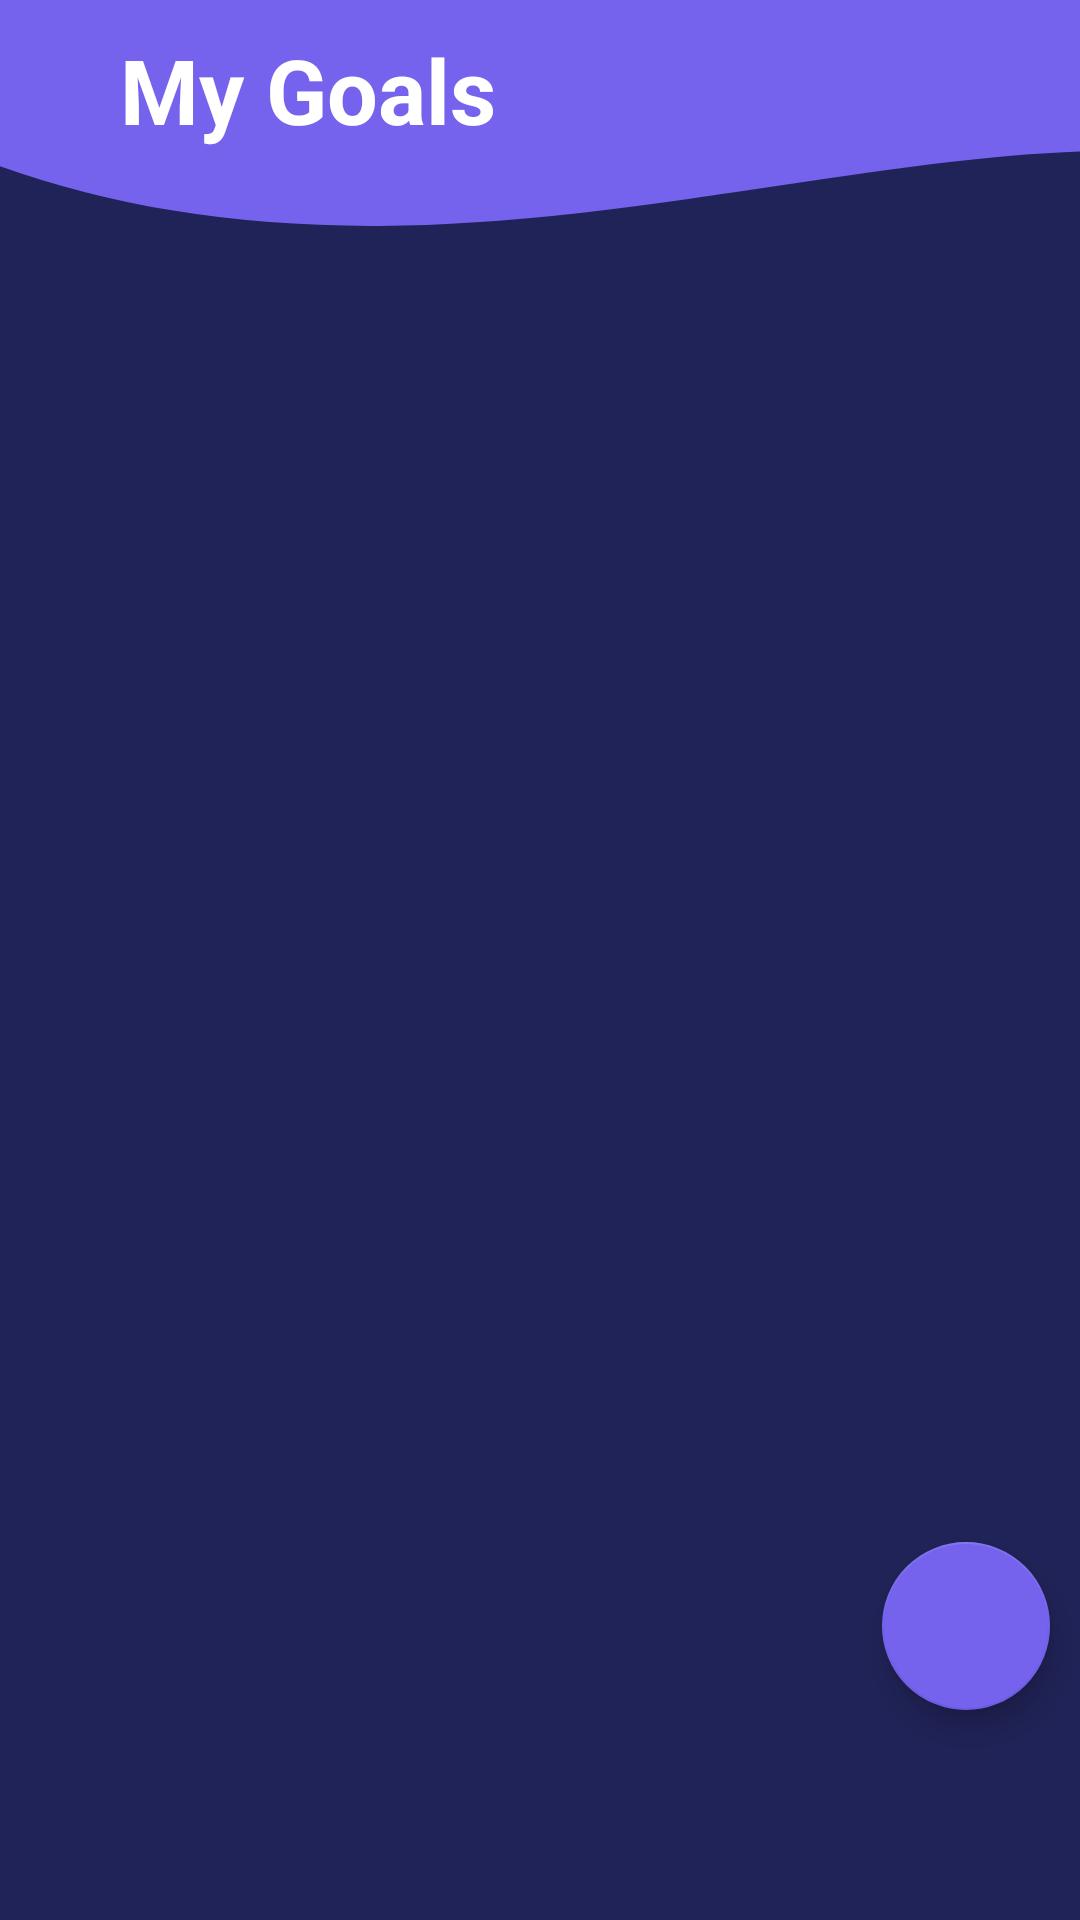

The Android layout XML behind this screen, and the referenced resources:
<!-- AndroidManifest.xml: application theme Theme.GoalTracker -->
<!-- res/layout/fragment_goals.xml -->
<?xml version="1.0" encoding="utf-8"?>
<androidx.constraintlayout.widget.ConstraintLayout
    xmlns:android="http://schemas.android.com/apk/res/android"
    xmlns:app="http://schemas.android.com/apk/res-auto"
    xmlns:tools="http://schemas.android.com/tools"
    android:layout_width="match_parent"
    android:layout_height="match_parent"
    android:background="@color/blue"
    tools:context=".ui.goals.GoalsFragment">

        <View
            android:id="@+id/top_view"
            android:layout_width="0dp"
            android:layout_height="50dp"
            android:background="@color/light_purple"
            app:layout_constraintEnd_toEndOf="parent"
            app:layout_constraintStart_toStartOf="parent"
            app:layout_constraintTop_toTopOf="parent" />

        <View
            android:id="@+id/design_view"
            android:layout_width="0dp"
            android:layout_height="40dp"
            android:background="@drawable/goal_back"
            app:layout_constraintEnd_toEndOf="parent"
            app:layout_constraintStart_toStartOf="parent"
            app:layout_constraintTop_toBottomOf="@+id/top_view" />



        <TextView
            android:id="@+id/text_view"
            android:layout_width="wrap_content"
            android:layout_height="wrap_content"
            android:text="My Goals"
            android:textColor="@color/white"
            android:textSize="30sp"
            android:textStyle="bold"
            app:layout_constraintStart_toStartOf="parent"
            android:layout_marginStart="40dp"
            app:layout_constraintBottom_toBottomOf="@+id/top_view"
            android:gravity="start" />



    <TextView
        android:id="@+id/no_goals_message"
        android:layout_width="wrap_content"
        android:layout_height="wrap_content"
        android:text="Tap + icon below to create a goal."
        android:visibility="gone"
        android:textColor="@color/white"
        android:textSize="18sp"
        android:textStyle="bold"
        app:layout_constraintTop_toTopOf="parent"
        app:layout_constraintBottom_toBottomOf="parent"
       app:layout_constraintRight_toRightOf="parent"
        app:layout_constraintLeft_toLeftOf="parent"/>



        <androidx.recyclerview.widget.RecyclerView
        android:id="@+id/goal_list"
        android:layout_width="match_parent"
        android:layout_height="0dp"
        android:layout_marginVertical="16dp"
        app:layoutManager="androidx.recyclerview.widget.LinearLayoutManager"
        app:layout_constraintBottom_toBottomOf="@+id/add_goal"
        app:layout_constraintTop_toBottomOf="@id/design_view"
       />

    <com.google.android.material.floatingactionbutton.FloatingActionButton
        android:id="@+id/add_goal"
        android:layout_width="wrap_content"
        android:layout_height="wrap_content"
        android:layout_marginBottom="70dp"
        android:layout_marginEnd="10dp"
        android:src="@drawable/ic_baseline_add"
        android:tint="@color/white"
        app:backgroundTint="@color/light_purple"
        app:layout_constraintBottom_toBottomOf="parent"
        app:layout_constraintEnd_toEndOf="parent" />

</androidx.constraintlayout.widget.ConstraintLayout>
<!-- resources referenced by this layout -->
<resources>
  <color name="blue">#202357</color>
  <color name="light_purple"> #7562ED</color>
  <color name="white">#FFFFFFFF</color>
  <!-- drawable goal_back (drawable) -->
  <?xml version="1.0" encoding="utf-8"?>
  <vector xmlns:android="http://schemas.android.com/apk/res/android"
      android:width="1440dp"
      android:height="320dp"
      android:viewportWidth="1440"
      android:viewportHeight="320">
      <path
          android:pathData="M-50,0C480,430,1000,32,1440,0"
          android:fillColor="@color/light_purple"
          android:strokeColor="@color/light_purple"
          android:strokeWidth="8"
          android:fillAlpha="1"/>
  </vector>
  <style name="Theme.GoalTracker" parent="Theme.MaterialComponents.DayNight.NoActionBar">
          
          <item name="colorPrimary">@color/blue</item>
          <item name="colorPrimaryVariant">@color/blue</item>
          <item name="colorOnPrimary">@color/white</item>
          <item name="colorPrimaryDark">@color/light_purple</item>
          <item name="colorAccent">@color/blue</item>
  
          
          <item name="colorSecondary">@color/teal_200</item>
          <item name="colorSecondaryVariant">@color/teal_700</item>
          <item name="colorOnSecondary">@color/white</item>
          
          <item name="android:statusBarColor">@color/light_purple</item>
          
      </style>
  <color name="teal_200">#FF03DAC5</color>
  <color name="teal_700">#FF018786</color>
</resources>
